2-way image classification set "dataset_processed" from GitHub (Ptuyizere/Formative2_ML_G9_Preprocess); label vocabulary: parasitized, uninfected.

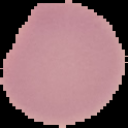
Label: uninfected

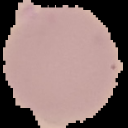
Label: uninfected

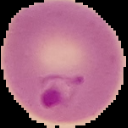
Label: parasitized

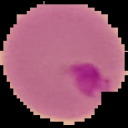
Label: parasitized

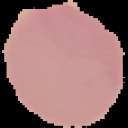
Label: uninfected

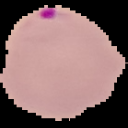
Label: parasitized
